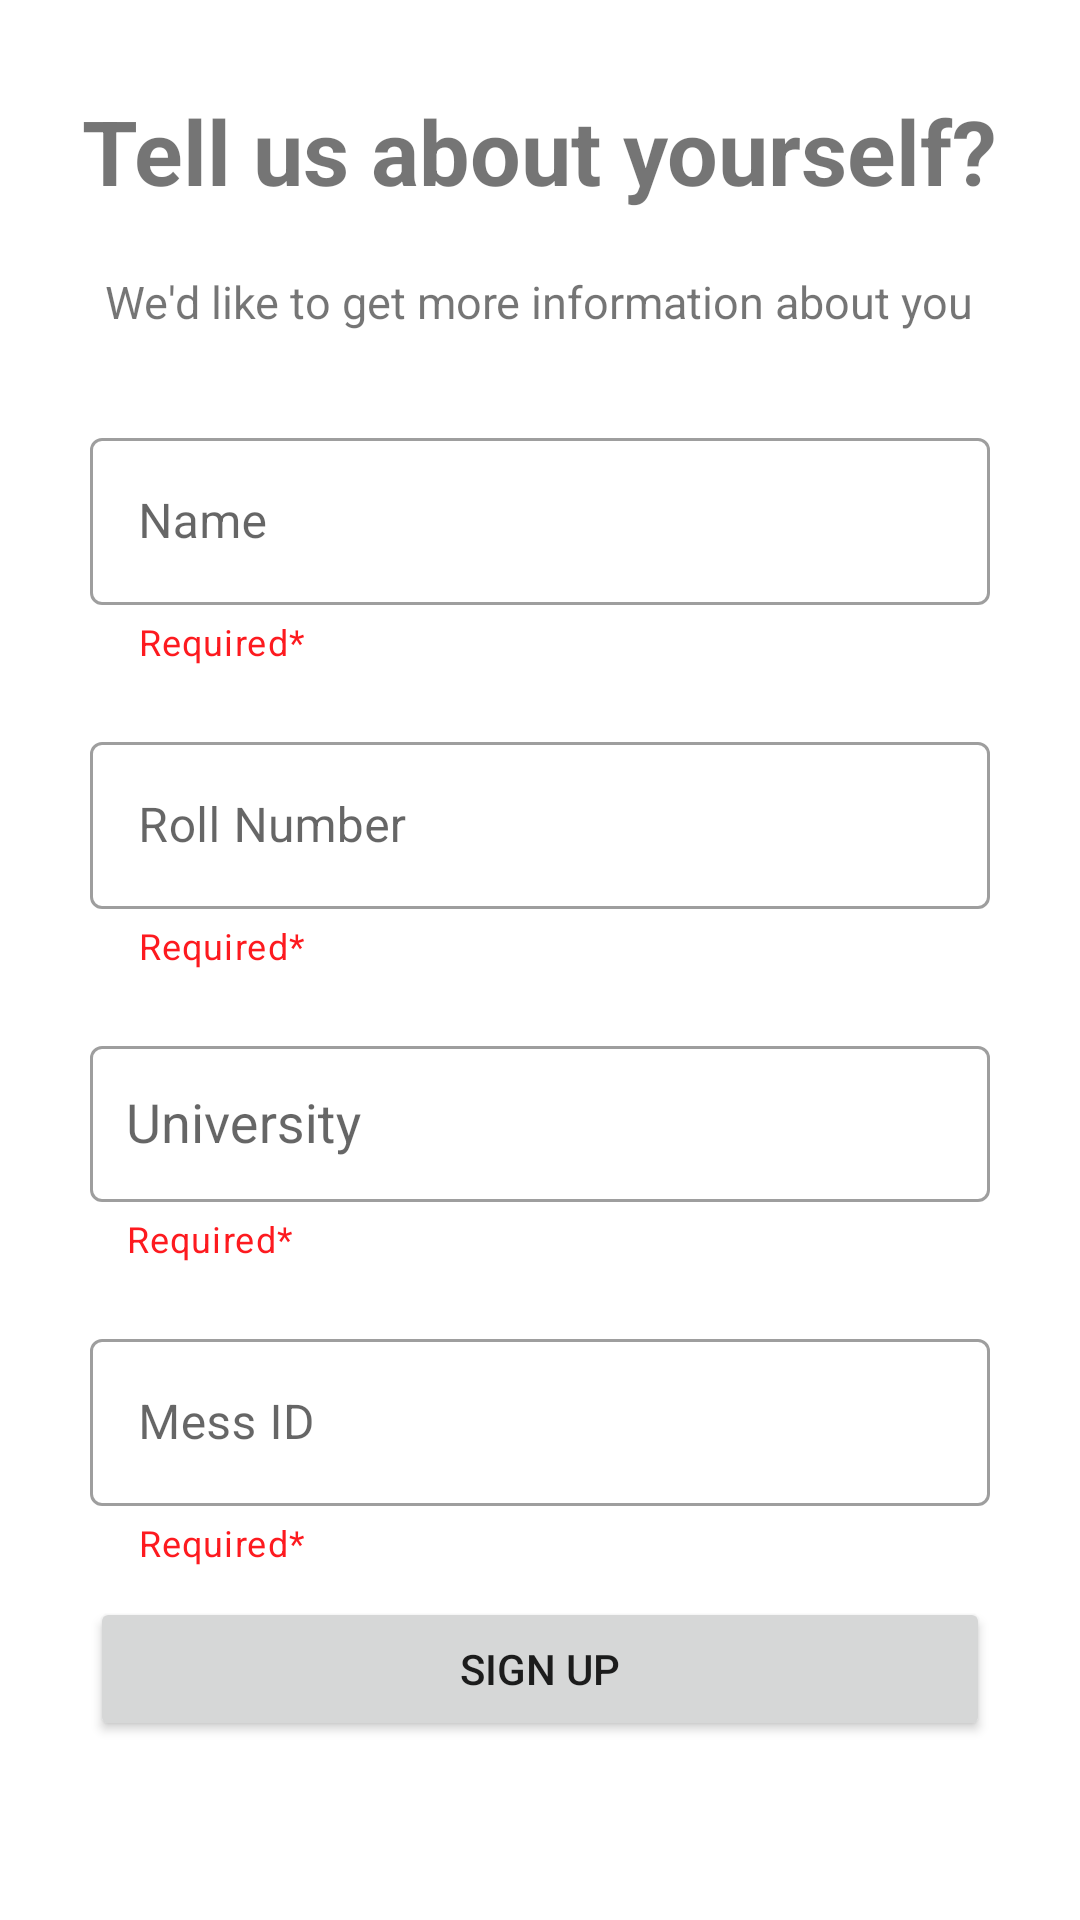

This screen was rendered from an Android layout file. Write that file and the resources it references.
<!-- AndroidManifest.xml: application theme Theme.ManageArk -->
<!-- res/layout/activity_register_details.xml -->
<?xml version="1.0" encoding="utf-8"?>
<LinearLayout xmlns:android="http://schemas.android.com/apk/res/android"
    xmlns:app="http://schemas.android.com/apk/res-auto"
    xmlns:tools="http://schemas.android.com/tools"
    android:layout_width="match_parent"
    android:layout_height="match_parent"
    tools:context=".RegisterDetails"
    android:orientation="vertical"
    android:layout_gravity="center">

    <TextView
        android:layout_width="wrap_content"
        android:layout_height="wrap_content"
        android:text="Tell us about yourself?"
        android:layout_gravity="center"
        android:textSize="30dp"
        android:layout_marginTop="30dp"
        android:textStyle="bold"
        />
    <TextView
        android:id="@+id/textView"
        android:layout_width="wrap_content"
        android:layout_height="wrap_content"
        android:layout_marginTop="20dp"
        android:text="We'd like to get more information about you"
        android:layout_gravity="center"
        android:textAlignment="center"
        android:textSize="15dp" />

    <com.google.android.material.textfield.TextInputLayout
        android:id="@+id/RegisterDetails_Name_TextInputLayout"
        style="@style/Widget.MaterialComponents.TextInputLayout.OutlinedBox"
        android:layout_width="match_parent"
        android:layout_height="wrap_content"
        android:layout_marginStart="30dp"
        android:layout_marginLeft="50dp"

        app:helperText="Required*"
        app:helperTextTextColor="@color/Red"
        android:layout_marginTop="30dp"
        android:layout_marginEnd="30dp"
        android:layout_marginRight="50dp"
        android:hint="Name"
        app:counterMaxLength="20">

        <com.google.android.material.textfield.TextInputEditText
            android:id="@+id/RegisterDetails_Name_EditText"
            android:layout_width="match_parent"
            android:layout_height="wrap_content"
            android:inputType="text"
            android:maxLines="1"
            android:maxLength="20"/>

    </com.google.android.material.textfield.TextInputLayout>

    <com.google.android.material.textfield.TextInputLayout
        android:id="@+id/RegisterDetails_Rollno_TextInputLayout"
        style="@style/Widget.MaterialComponents.TextInputLayout.OutlinedBox"
        android:layout_width="match_parent"
        android:layout_height="wrap_content"
        android:layout_marginStart="30dp"
        android:layout_marginLeft="50dp"

        app:helperText="Required*"
        app:helperTextTextColor="@color/Red"
        android:layout_marginTop="20dp"
        android:layout_marginEnd="30dp"
        android:layout_marginRight="50dp"
        android:hint="Roll Number">

        <com.google.android.material.textfield.TextInputEditText
            android:id="@+id/RegisterDetails_Rollno_EditText"
            android:layout_width="match_parent"
            android:layout_height="wrap_content"
            android:inputType="text"
            android:maxLines="1" />

    </com.google.android.material.textfield.TextInputLayout>

    <com.google.android.material.textfield.TextInputLayout
        android:id="@+id/RegisterDetails_University_TextInputLayout"
        style="@style/Widget.MaterialComponents.TextInputLayout.OutlinedBox"
        android:layout_width="match_parent"
        android:layout_height="wrap_content"
        android:hint="University"
        android:layout_marginTop="20dp"
        android:layout_marginStart="30dp"
        android:layout_marginEnd="30dp"
        app:helperText="Required*"
        app:helperTextTextColor="@color/Red"
        app:counterMaxLength="20"
        >

        <AutoCompleteTextView
            android:id="@+id/RegisterDetails_University_EditText"
            android:layout_width="match_parent"
            android:layout_height="52dp"
            android:inputType="text"
            android:maxLength="20"
            android:maxLines="1"


            android:paddingLeft="12dp"/>

    </com.google.android.material.textfield.TextInputLayout>
    <com.google.android.material.textfield.TextInputLayout
        android:id="@+id/RegisterDetails_mess_id_TextInputLayout"
        style="@style/Widget.MaterialComponents.TextInputLayout.OutlinedBox"
        android:layout_width="match_parent"
        android:layout_height="wrap_content"
        android:layout_marginStart="30dp"
        android:layout_marginLeft="50dp"

        app:helperText="Required*"
        app:helperTextTextColor="@color/Red"
        android:layout_marginTop="20dp"
        android:layout_marginEnd="30dp"
        android:layout_marginRight="50dp"
        android:hint="Mess ID ">

        <com.google.android.material.textfield.TextInputEditText
            android:id="@+id/RegisterDetails_mess_id_EditText"
            android:layout_width="match_parent"
            android:layout_height="wrap_content"
            android:inputType="text"
            android:maxLines="1" />

    </com.google.android.material.textfield.TextInputLayout>
    <Button
        android:id="@+id/RegisterDetails_signup_bt"
        android:layout_width="match_parent"
        android:layout_height="wrap_content"
        android:text="Sign UP"
        android:layout_marginStart="30dp"
        android:layout_marginTop="10dp"
        android:layout_marginEnd="30dp"
        app:layout_constraintTop_toBottomOf="@+id/user_password_TextInputLayout">
    </Button>

</LinearLayout>
<!-- resources referenced by this layout -->
<resources>
  <color name="Red">#FD1A1F</color>
  <style name="Theme.ManageArk" parent="Theme.MaterialComponents.Light.NoActionBar">
          
          <item name="colorPrimary">@color/purple_500</item>
          <item name="colorPrimaryVariant">@color/purple_700</item>
          <item name="colorOnPrimary">@color/white</item>
          
          <item name="colorSecondary">@color/teal_200</item>
          <item name="colorSecondaryVariant">@color/teal_700</item>
          <item name="colorOnSecondary">@color/black</item>
          
          <item name="android:statusBarColor" tools:targetApi="l">?attr/colorPrimaryVariant</item>
          
      </style>
  <color name="purple_500">#FF6200EE</color>
  <color name="purple_700">#FF3700B3</color>
  <color name="white">#FFFFFFFF</color>
  <color name="teal_200">#FF03DAC5</color>
  <color name="teal_700">#FF018786</color>
  <color name="black">#FF000000</color>
</resources>
